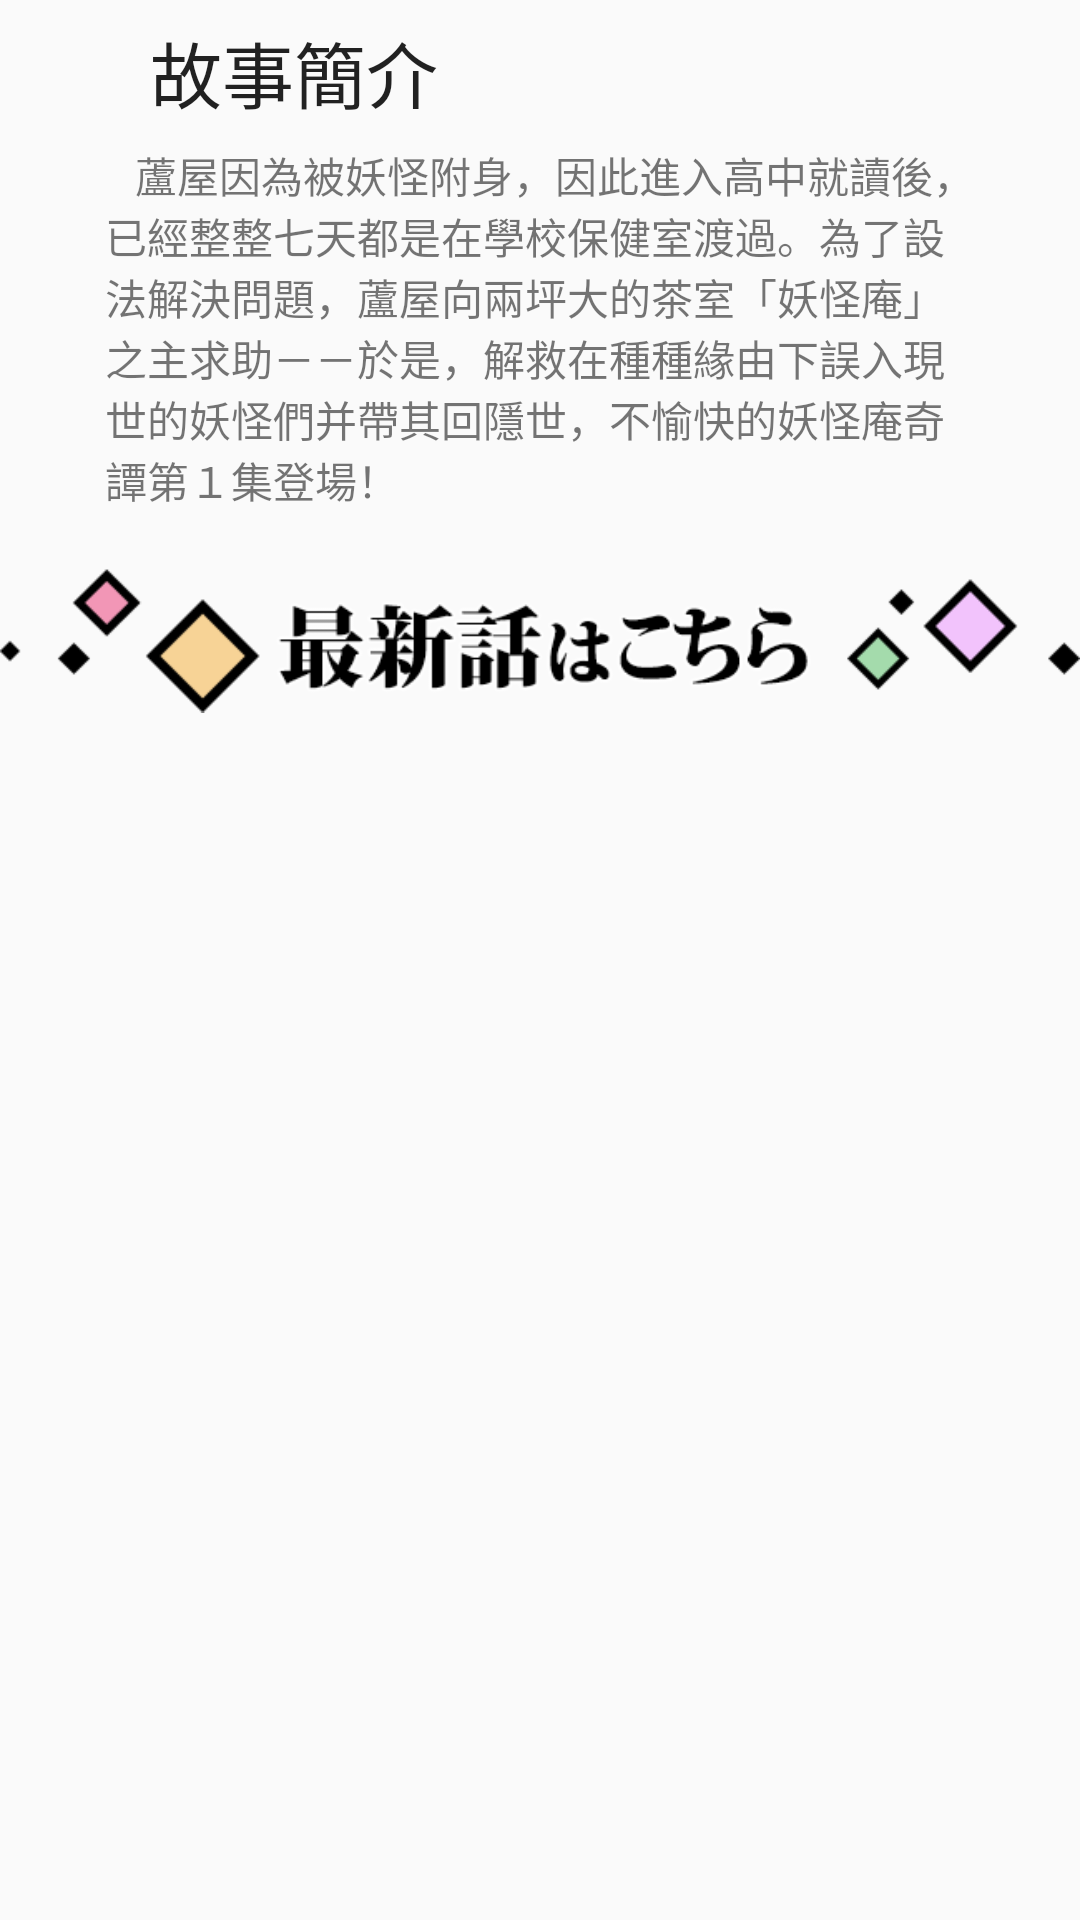

Reconstruct the res/layout file that produces this screen, plus the resources it refers to.
<!-- AndroidManifest.xml: application theme AppTheme -->
<!-- res/layout/nested_scrolling.xml -->
<?xml version="1.0" encoding="utf-8"?>
<android.support.v4.widget.NestedScrollView xmlns:android="http://schemas.android.com/apk/res/android"
    xmlns:app="http://schemas.android.com/apk/res-auto"
    xmlns:tools="http://schemas.android.com/tools"
    android:layout_width="match_parent"
    android:layout_height="match_parent"
    app:layout_behavior="@string/appbar_scrolling_view_behavior"
    tools:context="com.example.deer.manga.Chose.ChoseActivity"
    tools:showIn="@layout/chose_activity_scrolling"
    tools:ignore="PrivateResource"
    android:scrollX="0dp"
    android:scrollY="0dp"
    app:layout_anchor="@id/app_bar"
    app:layout_anchorGravity="bottom">

    <LinearLayout xmlns:android="http://schemas.android.com/apk/res/android"
        android:orientation="vertical" android:layout_width="match_parent"
        android:layout_height="wrap_content"
        android:id="@+id/intro_fragment"
        android:layout_gravity="top">

        <Button
            android:text="故事簡介"
            android:layout_width="wrap_content"
            android:layout_height="wrap_content"
            android:id="@+id/story_intro"
            android:textSize="24sp"
            android:layout_marginStart="50dp"
            android:background="@android:color/transparent" />

        <TextView
            android:layout_width="wrap_content"
            android:layout_height="wrap_content"
            android:id="@+id/intro_text"
            android:text="@string/large_text"
            android:paddingLeft="@dimen/text_padding"
            android:paddingRight="@dimen/text_padding" />

        <ImageButton
            android:layout_width="match_parent"
            android:layout_height="wrap_content"
            app:srcCompat="@drawable/logo_1"
            android:id="@+id/leastButton"
            android:scaleType="centerInside"
            android:background="@android:color/transparent"
            tools:ignore="ContentDescription" />

        <android.support.v7.widget.RecyclerView
            android:layout_width="match_parent"
            android:layout_height="wrap_content"
            android:id="@+id/chapterView"
            android:layout_marginLeft="50dp"
            android:layout_marginRight="50dp"/>

    </LinearLayout>

</android.support.v4.widget.NestedScrollView>
<!-- res/layout/chose_activity_scrolling.xml (included above) -->
<?xml version="1.0" encoding="utf-8"?>
<android.support.design.widget.CoordinatorLayout xmlns:android="http://schemas.android.com/apk/res/android"
    xmlns:app="http://schemas.android.com/apk/res-auto"
    xmlns:tools="http://schemas.android.com/tools"
    android:layout_width="match_parent"
    android:layout_height="match_parent"
    android:fitsSystemWindows="true"
    tools:context="com.example.deer.manga.Chose.ChoseActivity"
    android:background="@drawable/bg">

    <android.support.design.widget.AppBarLayout
        android:id="@+id/app_bar"
        android:layout_width="match_parent"
        android:layout_height="wrap_content"
        android:fitsSystemWindows="true"
        android:background="@android:color/transparent">

        <android.support.design.widget.CollapsingToolbarLayout
            android:id="@+id/toolbar_layout"
            android:layout_width="match_parent"
            android:layout_height="wrap_content"
            android:fitsSystemWindows="true"
            app:contentScrim="@color/colorPrimaryDark"
            app:layout_scrollFlags="scroll|exitUntilCollapsed"
            app:expandedTitleTextAppearance="@android:color/transparent">

            <ImageView
                android:id="@+id/logo_image"
                android:layout_width="match_parent"
                android:layout_height="wrap_content"
                android:scaleType="centerInside"
                android:src="@drawable/logo"
                app:layout_collapseMode="parallax"
                app:layout_collapseParallaxMultiplier="0.7"
                android:padding="10dp" />

            <ImageView
                android:id="@+id/cloud_image"
                android:layout_width="match_parent"
                android:layout_height="wrap_content"
                android:scaleType="centerInside"
                android:src="@drawable/cloud"
                app:layout_collapseMode="parallax" />

            <android.support.v7.widget.Toolbar
                android:id="@+id/toolbar"
                android:layout_width="match_parent"
                android:layout_height="?attr/actionBarSize"
                app:layout_collapseMode="pin"
                app:popupTheme="@style/AppTheme.PopupOverlay"
                app:titleTextColor="@android:color/background_light" />

        </android.support.design.widget.CollapsingToolbarLayout>
    </android.support.design.widget.AppBarLayout>

    <android.support.design.widget.FloatingActionButton
        android:id="@+id/fab"
        android:layout_width="wrap_content"
        android:layout_height="wrap_content"
        android:layout_margin="@dimen/fab_margin"
        app:layout_anchor="@id/app_bar"
        android:foreground="@drawable/ic_logo"
        android:background="@drawable/ic_logo"
        app:backgroundTint="@color/fab_blue"
        app:elevation="4dp"
        app:rippleColor="@android:color/white"
        app:layout_anchorGravity="bottom|end"
        app:fabSize="normal" />

    <TextView
        android:text="開始閱讀"
        android:layout_width="wrap_content"
        android:layout_height="wrap_content"
        android:id="@+id/state_textView"
        app:layout_anchor="@id/fab"
        app:layout_anchorGravity="bottom|center_horizontal"
        android:textColor="?android:attr/colorEdgeEffect"
        android:textStyle="bold"
        android:textColorHighlight="@android:color/holo_blue_dark"
        android:paddingTop="10dp" />

    <FrameLayout
        android:layout_width="match_parent"
        android:layout_height="match_parent"
        android:id="@+id/chapterView"
        tools:context="com.example.deer.manga.Chose.ChoseActivity"
        tools:showIn="@layout/chose_activity_scrolling"
        tools:ignore="PrivateResource"
        app:layout_behavior="@string/appbar_scrolling_view_behavior"
        app:layout_anchor="@id/app_bar"
        app:layout_anchorGravity="bottom">
    </FrameLayout>

    <TextView
        android:text="選單"
        android:layout_width="wrap_content"
        android:layout_height="wrap_content"
        android:id="@+id/mu_a"
        app:layout_anchor="@id/menu_button"
        app:layout_anchorGravity="center"
        android:textSize="12sp"
        android:textColor="#a9a6af" />
    <ImageView
        android:layout_width="10dp"
        android:layout_height="10dp"
        app:srcCompat="@drawable/dia_black"
        android:id="@+id/mu_b"
        android:rotation="45"
        app:layout_anchor="@+id/menu_button"
        app:layout_anchorGravity="bottom"
        android:layout_marginBottom="10dp"
        android:layout_marginStart="20dp" />
    <ImageView
        android:layout_width="15dp"
        android:layout_height="15dp"
        app:srcCompat="@drawable/dia_black"
        android:id="@+id/mu_c"
        android:rotation="45"
        app:layout_anchor="@id/menu_button"
        android:layout_marginStart="10dp" />

    <Button
        android:layout_height="@dimen/menu_width"
        android:id="@+id/menu_button"
        android:background="@drawable/dia_shape"
        android:textColor="@android:color/background_light"
        android:elevation="4dp"
        android:rotation="45.0"
        android:layout_alignParentBottom="true"
        android:layout_width="@dimen/menu_width"
        app:layout_anchor="@+id/chapterView"
        app:layout_anchorGravity="bottom|left"
        android:gravity="bottom|left"
        android:layout_margin="20dp" />

    

</android.support.design.widget.CoordinatorLayout>
<!-- resources referenced by this layout -->
<resources>
  <color name="colorPrimaryDark">#333857</color>
  <color name="fab_blue">#ab33b5e5</color>
  <dimen name="fab_margin">16dp</dimen>
  <dimen name="menu_width">50dp</dimen>
  <dimen name="text_padding">35dp</dimen>
  <!-- drawable bg: png bitmap (drawable, 116946 bytes) -->
  <!-- drawable cloud: png bitmap (drawable, 16163 bytes) -->
  <!-- drawable dia_shape (drawable) -->
  <?xml version="1.0" encoding="utf-8"?>
  <selector xmlns:android="http://schemas.android.com/apk/res/android">
      <item android:state_pressed="false" android:drawable="@drawable/dia_release" />
      <item android:state_pressed="true" android:drawable="@drawable/dia_press" />
  </selector>
  <!-- drawable ic_logo: png bitmap (drawable, 13585 bytes) -->
  <!-- drawable logo: png bitmap (drawable, 30846 bytes) -->
  <!-- drawable logo_1: png bitmap (drawable, 5920 bytes) -->
  <string name="large_text">
          "   蘆屋因為被妖怪附身，因此進入高中就讀後，已經整整七天都是在學校保健室渡過。為了設法解決問題，蘆屋向兩坪大的茶室「妖怪庵」之主求助－－於是，解救在種種緣由下誤入現世的妖怪們并帶其回隱世，不愉快的妖怪庵奇譚第１集登場！"
      </string>
  <style name="AppTheme.PopupOverlay" parent="ThemeOverlay.AppCompat.Light" />
  <style name="AppTheme" parent="Theme.AppCompat.Light.DarkActionBar">
          
          <item name="colorPrimary">@color/colorPrimary</item>
          <item name="colorPrimaryDark">@color/colorPrimaryDark</item>
          <item name="colorAccent">@color/colorAccent</item>
      </style>
  <!-- drawable dia_release (drawable) -->
  <?xml version="1.0" encoding="utf-8"?>
  <shape xmlns:android="http://schemas.android.com/apk/res/android"
      android:shape="rectangle" >
      
      <solid android:color="@color/diacolor_r" />
      <stroke
          android:width="8dp"
          android:color="#000000" />
  </shape>
  <!-- drawable dia_press (drawable) -->
  <?xml version="1.0" encoding="utf-8"?>
  <shape xmlns:android="http://schemas.android.com/apk/res/android"
      android:shape="rectangle" >
      
      <solid android:color="@color/diacolor_s" />
      <stroke
          android:width="8dp"
          android:color="#000000" />
  </shape>
  <color name="colorPrimary">#191c2e</color>
  <color name="colorAccent">#FF4081</color>
  <color name="diacolor_r">#b3d572ff</color>
  <color name="diacolor_s">#b3ffd072</color>
</resources>
